10-way image classification set "new_dataset" from GitHub (Dev789-del/Tree_Classification); label vocabulary: African tulip, Alstonia scholaris, banyan tree, coconut tree, Ficus religiosa, mango, Quercus robur, rhododendron tree, Royal Poinciana, silver birch.

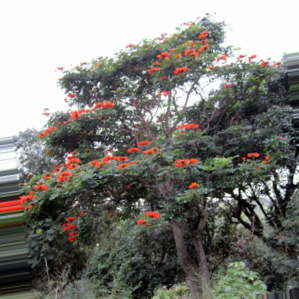
Label: African tulip

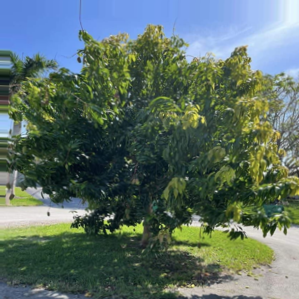
Label: mango

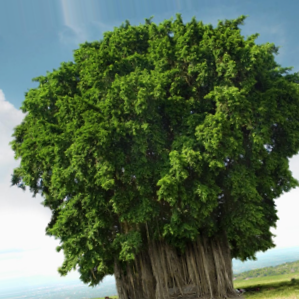
Label: banyan tree

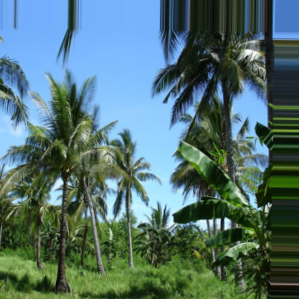
Label: coconut tree

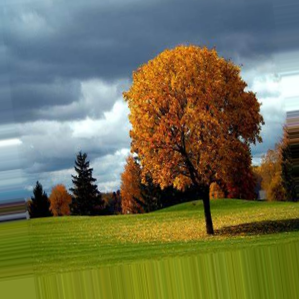
Label: Quercus robur

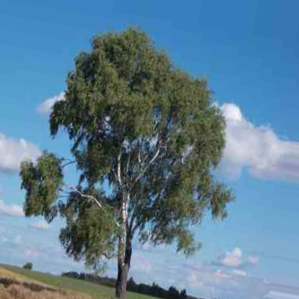
Label: silver birch
